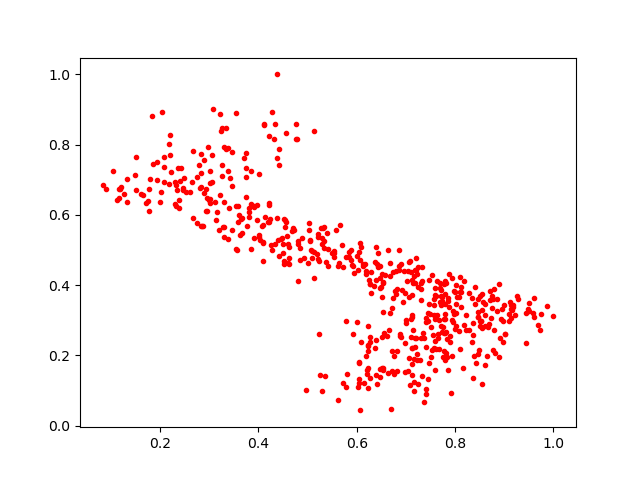

The data file committed next to this chart (first rows):
0.35975623, 0.5994217
0.8791, 0.3879
0.6978, 0.1539
0.7058, 0.1937
0.3739, 0.7076
0.7123, 0.22
0.1507, 0.6716
0.6268, 0.238
0.3858, 0.6303
0.7302, 0.4062
0.7984, 0.3827
0.7446, 0.3211
0.9133, 0.3064
0.2377, 0.6434
0.08306, 0.6847
0.241, 0.697
0.854, 0.2768
0.6816, 0.2126
0.6725, 0.3346
0.5918, 0.2613
0.8369, 0.1357
0.4386, 0.5903
0.5224, 0.4674
0.6127, 0.4532
0.7161, 0.09964
0.7126, 0.1436
0.346, 0.7798
0.4344, 0.8575
0.7738, 0.3555
0.3019, 0.691
0.5935, 0.4347
0.7255, 0.3934
0.7809, 0.4065
0.2009, 0.6661
0.409, 0.5712
0.604, 0.1314
0.4122, 0.8552
0.8399, 0.3464
0.5722, 0.1212
0.8336, 0.237
0.4422, 0.788
0.4382, 0.7628
0.3199, 0.5579
0.8338, 0.3621
0.8011, 0.2827
0.8759, 0.3351
0.6507, 0.3654
0.8852, 0.3611
0.4624, 0.459
0.239, 0.6206
0.346, 0.5569
0.6272, 0.4044
0.4481, 0.5353
0.7173, 0.4248
0.3302, 0.638
0.6581, 0.4283
0.9436, 0.3198
0.1167, 0.6749
0.3667, 0.5902
0.2186, 0.8023
0.6973, 0.2343
... 517 more rows
